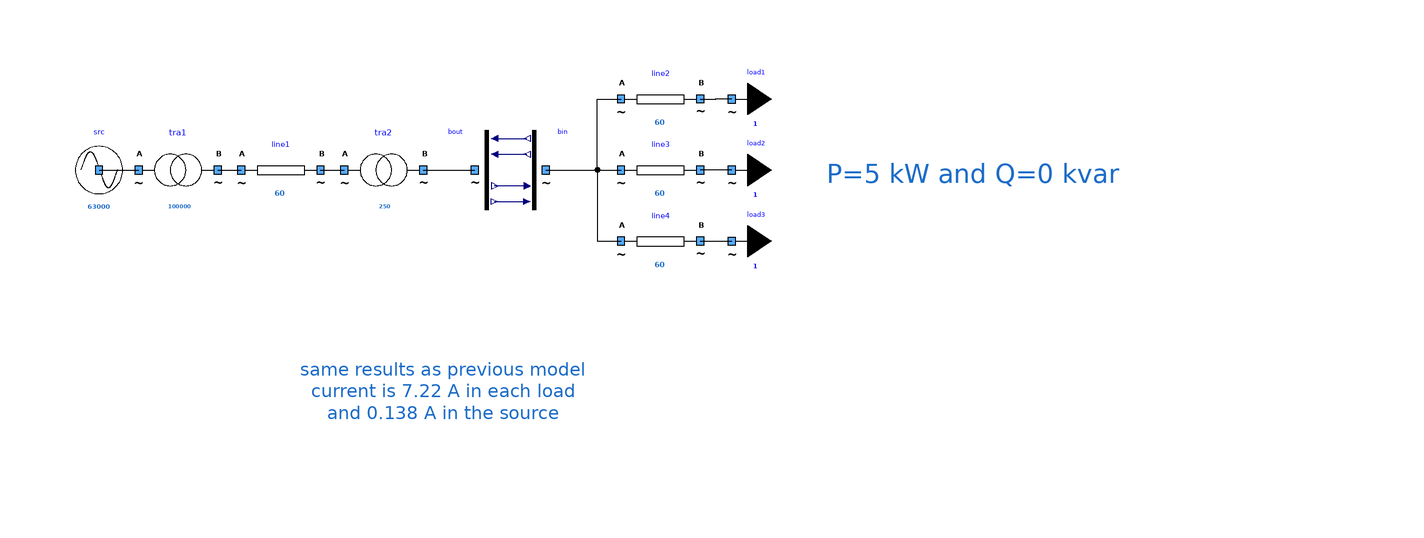

The Modelica model whose source follows is shown above as a component diagram (icons at their Placement, wires along their Line points).

model MVLVNetworkWithBuses "Same network with buses"
        extends Icons.myExample;
        Components.myTransformer tra1(UNomA = 63000, UNomB = 20000, SNom = 100000, R = 0.3, X = 1e-9) annotation (
          Placement(visible = true, transformation(origin = {-64, 20}, extent = {{-10, -10}, {10, 10}}, rotation = 0)));
        Components.myLine line1(UNom = 20000, Imax = 60, R = 0.9, X = 0.3) annotation (
          Placement(visible = true, transformation(origin = {-38, 20}, extent = {{-10, -10}, {10, 10}}, rotation = 0)));
        Components.myTransformer tra2(UNomA = 20000, UNomB = 400, SNom = 250, R = 1e-9, X = 1e-9) annotation (
          Placement(visible = true, transformation(origin = {-12, 20}, extent = {{-10, -10}, {10, 10}}, rotation = 0)));
        Components.myLoad load1(P = 5000, UNom = 400) annotation (
          Placement(visible = true, transformation(origin = {76, 38}, extent = {{-10, -10}, {10, 10}}, rotation = 0)));
        Components.myLine line2(UNom = 400, Imax = 60, R = 2.157870e-02, X = 2.657870e-02) annotation (
          Placement(visible = true, transformation(origin = {58, 38}, extent = {{-10, -10}, {10, 10}}, rotation = 0)));
        Components.myLoad load2(P = 5000, UNom = 400) annotation (
          Placement(visible = true, transformation(origin = {76, 20}, extent = {{-10, -10}, {10, 10}}, rotation = 0)));
        Components.myLine line4(UNom = 400, Imax = 60, R = 2.157870e-02, X = 2.657870e-02) annotation (
          Placement(visible = true, transformation(origin = {58, 2}, extent = {{-10, -10}, {10, 10}}, rotation = 0)));
        Components.myLoad load3(P = 5000, UNom = 400) annotation (
          Placement(visible = true, transformation(origin = {76, 2}, extent = {{-10, -10}, {10, 10}}, rotation = 0)));
        Components.mySource src(UNom = 63000) annotation (
          Placement(visible = true, transformation(origin = {-84, 20}, extent = {{-10, -10}, {10, 10}}, rotation = 0)));
        Components.myLine line3(UNom = 400, Imax = 60, R = 2.157870e-02, X = 2.657870e-02) annotation (
          Placement(visible = true, transformation(origin = {58, 20}, extent = {{-10, -10}, {10, 10}}, rotation = 0)));
        Buses.myCausalBusVOutput bout annotation (
          Placement(visible = true, transformation(origin = {14, 20}, extent = {{-10, -10}, {10, 10}}, rotation = 0)));
        Buses.myCausalBusVInput bin annotation (
          Placement(visible = true, transformation(origin = {26, 20}, extent = {{-10, -10}, {10, 10}}, rotation = 0)));
      equation
        connect(line1.terminalB, tra2.terminalA) annotation (
          Line(points = {{-28, 20}, {-22, 20}}));
        connect(line2.terminalB, load1.terminal) annotation (
          Line(points = {{68, 38}, {72, 38}, {72, 38.02}, {75.96, 38.02}}));
        connect(line4.terminalB, load3.terminal) annotation (
          Line(points = {{68, 2}, {72, 2}, {72, 2.02}, {75.96, 2.02}}));
        connect(src.terminal, tra1.terminalA) annotation (
          Line(points = {{-84, 20}, {-74, 20}}, color = {0, 0, 0}));
        connect(tra1.terminalB, line1.terminalA) annotation (
          Line(points = {{-54, 20}, {-48, 20}}, color = {0, 0, 0}));
        connect(load2.terminal, line3.terminalB) annotation (
          Line(points = {{75.96, 20.02}, {72, 20.02}, {72, 20}, {68, 20}}, color = {0, 0, 0}));
        connect(bout.i_re, bin.i_re) annotation (
          Line(points = {{16, 28}, {24.2, 28}}, color = {0, 0, 127}));
        connect(bout.i_im, bin.i_im) annotation (
          Line(points = {{16, 24}, {24.2, 24}}, color = {0, 0, 127}));
        connect(bin.v_re, bout.v_re) annotation (
          Line(points = {{24.2, 16}, {16, 16}}, color = {0, 0, 127}));
        connect(bout.v_im, bin.v_im) annotation (
          Line(points = {{16, 12}, {24.2, 12}}, color = {0, 0, 127}));
        connect(tra2.terminalB, bout.terminal) annotation (
          Line(points = {{-2, 20}, {11, 20}}, color = {0, 0, 0}));
        connect(bin.terminal, line3.terminalA) annotation (
          Line(points = {{29, 20}, {48, 20}}, color = {0, 0, 0}));
        connect(bin.terminal, line2.terminalA) annotation (
          Line(points = {{29, 20}, {42, 20}, {42, 38}, {48, 38}}, color = {0, 0, 0}));
        connect(bin.terminal, line4.terminalA) annotation (
          Line(points = {{29, 20}, {42, 20}, {42, 2}, {48, 2}}, color = {0, 0, 0}));
        annotation (
          Diagram(graphics = {Text(lineColor = {28, 108, 200}, extent = {{-34, -14}, {40, -58}}, fontSize = 12, textString = "same results as previous model
current is 7.22 A in each load
and 0.138 A in the source"), Text(lineColor = {28, 108, 200}, extent = {{38, 46}, {236, -8}}, fontSize = 12, textString = "P=5 kW and Q=0 kvar")}, coordinateSystem(initialScale = 0.1)),
          experiment(StopTime = 1));
      end MVLVNetworkWithBuses;